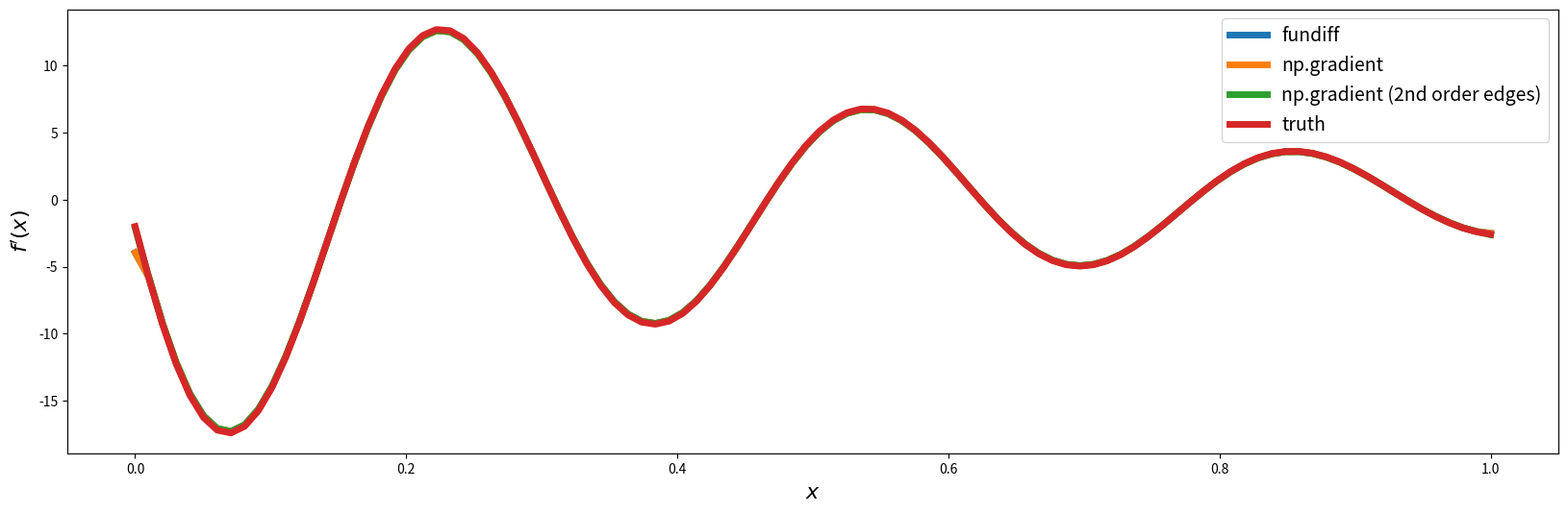

Generate this figure with matplotlib:
import numpy as np
import matplotlib.pyplot as plt

def fundiff(ff,xx):
    '''
        computes the second-order finite differences approximation to the derivative of a 
        function f with values sampled at a grid-points xx, assuming that the grid-points
        in xx are evenly spaced
    '''
    # compute array of grid-spacing h, and check that xx are all evenly spaced:
    hh = xx[1] - xx[0]
    if np.any(abs(np.diff(xx) - hh)>1e-14):
        raise ValueError('expected evenly spaced grid')
    
    # initialize array to hold derivative values:
    dfdx = np.zeros_like(ff)
    
    # use centred differences to compute derivatives at interior points:
    dfdx[1:-1] = (ff[2:] - ff[:-2])/hh/2.
    
    # apply forward/backward formulae at endpoints:
    dfdx[0] = (ff[1] - ff[0])/hh
    dfdx[-1]= (ff[-1]- ff[-2])/hh
    return dfdx

xx = np.linspace(0,1,100)
ff = np.cos(20*xx)*np.exp(-2*xx)
dfdx = -20*np.sin(20*xx)*np.exp(-2*xx) - 2*np.cos(20*xx)*np.exp(-2*xx)

plt.figure(figsize=(20,6))
plt.plot(xx,fundiff(ff,xx),label='fundiff',lw=5)
plt.plot(xx,np.gradient(ff,xx),label='np.gradient',lw=5)
plt.plot(xx,np.gradient(ff,xx,edge_order=2),label='np.gradient (2nd order edges)',lw=5)
plt.plot(xx,dfdx,label='truth',lw=5)
plt.xlabel('$x$',fontsize=16)
plt.ylabel("$f'(x)$",fontsize=16)
plt.legend(fontsize=14)
